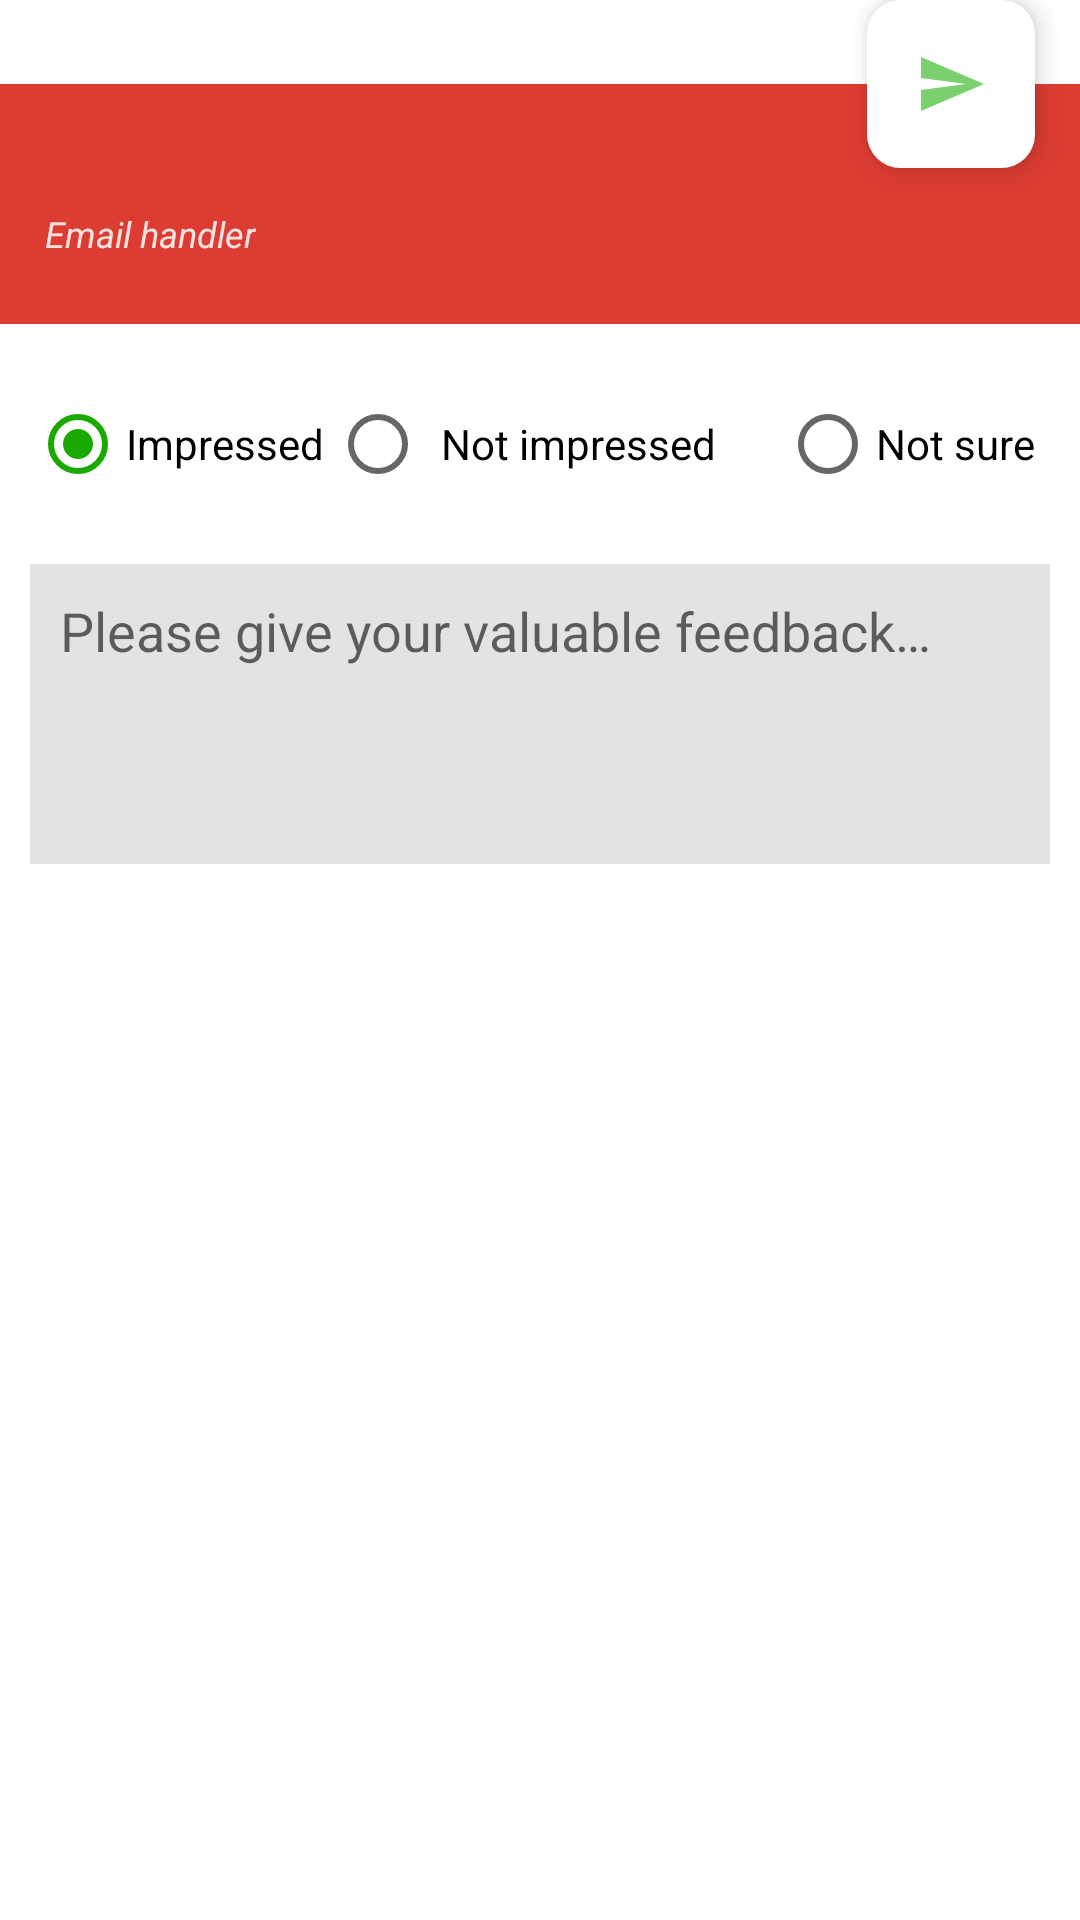

Android layout source for this screen:
<!-- AndroidManifest.xml: application theme AppTheme -->
<!-- res/layout/bottom_sheet_feedback.xml -->
<?xml version="1.0" encoding="utf-8"?>
<androidx.constraintlayout.widget.ConstraintLayout xmlns:android="http://schemas.android.com/apk/res/android"
    xmlns:app="http://schemas.android.com/apk/res-auto"
    android:layout_width="match_parent"
    android:layout_height="match_parent"
    android:id="@+id/feedback_root_layout"
    android:background="@android:color/transparent">

    <LinearLayout
        android:id="@+id/client_layout"
        android:layout_width="match_parent"
        android:layout_height="80dp"
        android:layout_marginTop="28dp"
        android:background="#DC3C32"
        android:gravity="center_vertical"
        android:orientation="vertical"
        app:layout_constraintTop_toTopOf="parent">

        <TextView
            android:layout_width="wrap_content"
            android:layout_height="wrap_content"
            android:layout_marginStart="15dp"
            android:layout_marginTop="10dp"
            android:layout_marginBottom="-10dp"
            android:text="@string/email_handler"
            android:textColor="#D9FFFFFF"
            android:textSize="12sp"
            android:textStyle="italic" />

        <Spinner
            android:id="@+id/email_client"
            android:layout_width="wrap_content"
            android:layout_height="wrap_content"
            android:layout_marginStart="5dp"
            android:background="@android:color/transparent" />
    </LinearLayout>

    <com.google.android.material.floatingactionbutton.FloatingActionButton
        android:id="@+id/fab_send"
        android:layout_width="wrap_content"
        android:layout_height="wrap_content"
        android:layout_marginEnd="15dp"
        app:backgroundTint="@android:color/white"
        app:borderWidth="0dp"
        app:elevation="5dp"
        app:layout_constraintBottom_toTopOf="@+id/client_layout"
        app:layout_constraintEnd_toEndOf="@id/client_layout"
        app:layout_constraintTop_toTopOf="@+id/client_layout"
        app:srcCompat="@drawable/ic_send" />

    <LinearLayout
        android:layout_width="match_parent"
        android:layout_height="wrap_content"
        android:background="@android:color/white"
        android:orientation="vertical"
        android:gravity="center_vertical"
        app:layout_constraintTop_toBottomOf="@+id/client_layout">

        <RadioGroup
            android:id="@+id/radio_group"
            android:layout_width="match_parent"
            android:layout_height="80dp"
            android:gravity="center"
            android:orientation="horizontal"
            android:paddingStart="10dp"
            android:paddingEnd="0dp"
            android:weightSum="7">

            <RadioButton
                android:id="@+id/impressed"
                android:layout_width="0dp"
                android:layout_height="wrap_content"
                android:layout_weight="2"
                android:checked="true"
                android:text="@string/impressed" />

            <RadioButton
                android:id="@+id/not_impressed"
                android:layout_width="0dp"
                android:layout_height="wrap_content"
                android:layout_weight="3"
                android:paddingStart="5dp"
                android:paddingEnd="0dp"
                android:text="@string/not_impressed" />

            <RadioButton
                android:id="@+id/not_sure"
                android:layout_width="0dp"
                android:layout_height="wrap_content"
                android:layout_weight="2"
                android:text="@string/not_sure" />
        </RadioGroup>

        <EditText
            android:id="@+id/et_feedback"
            android:layout_width="match_parent"
            android:layout_height="100dp"
            android:layout_marginStart="10dp"
            android:layout_marginEnd="10dp"
            android:layout_marginBottom="20dp"
            android:autofillHints=""
            android:background="#E3E3E3"
            android:gravity="start"
            android:hint="@string/feedback_hint"
            android:inputType="textMultiLine"
            android:maxLines="5"
            android:padding="10dp"
            android:textColor="@android:color/black"/>
    </LinearLayout>
</androidx.constraintlayout.widget.ConstraintLayout>
<!-- resources referenced by this layout -->
<resources>
  <!-- drawable ic_send (drawable) -->
  <vector xmlns:android="http://schemas.android.com/apk/res/android"
      android:width="24dp"
      android:height="24dp"
      android:tint="#7AD06D"
      android:viewportWidth="24.0"
      android:viewportHeight="24.0">
      <path
          android:fillColor="#FF000000"
          android:pathData="M2.01,21L23,12 2.01,3 2,10l15,2 -15,2z" />
  </vector>
  <string name="email_handler">Email handler</string>
  <string name="feedback_hint">Please give your valuable feedback…</string>
  <string name="impressed">Impressed</string>
  <string name="not_impressed">Not impressed</string>
  <string name="not_sure">Not sure</string>
  <style name="AppTheme" parent="Theme.MaterialComponents.Light.NoActionBar">
          
          <item name="colorPrimary">@color/myPrimaryColor</item>
          <item name="colorPrimaryDark">@color/myPrimaryColor</item>
          <item name="colorAccent">@color/myPrimaryColor</item>
  
          <item name="floatingActionButtonStyle">@style/FloatingActionButtonStyle</item>
      </style>
  <color name="myPrimaryColor">#1AA900</color>
  <style name="FloatingActionButtonStyle" parent="Widget.Design.FloatingActionButton">
          <item name="shapeAppearanceOverlay">@style/FabShapeStyle</item>
      </style>
  <style name="FabShapeStyle" parent="ShapeAppearance.MaterialComponents.SmallComponent">
          <item name="cornerSize">20%</item>
      </style>
</resources>
